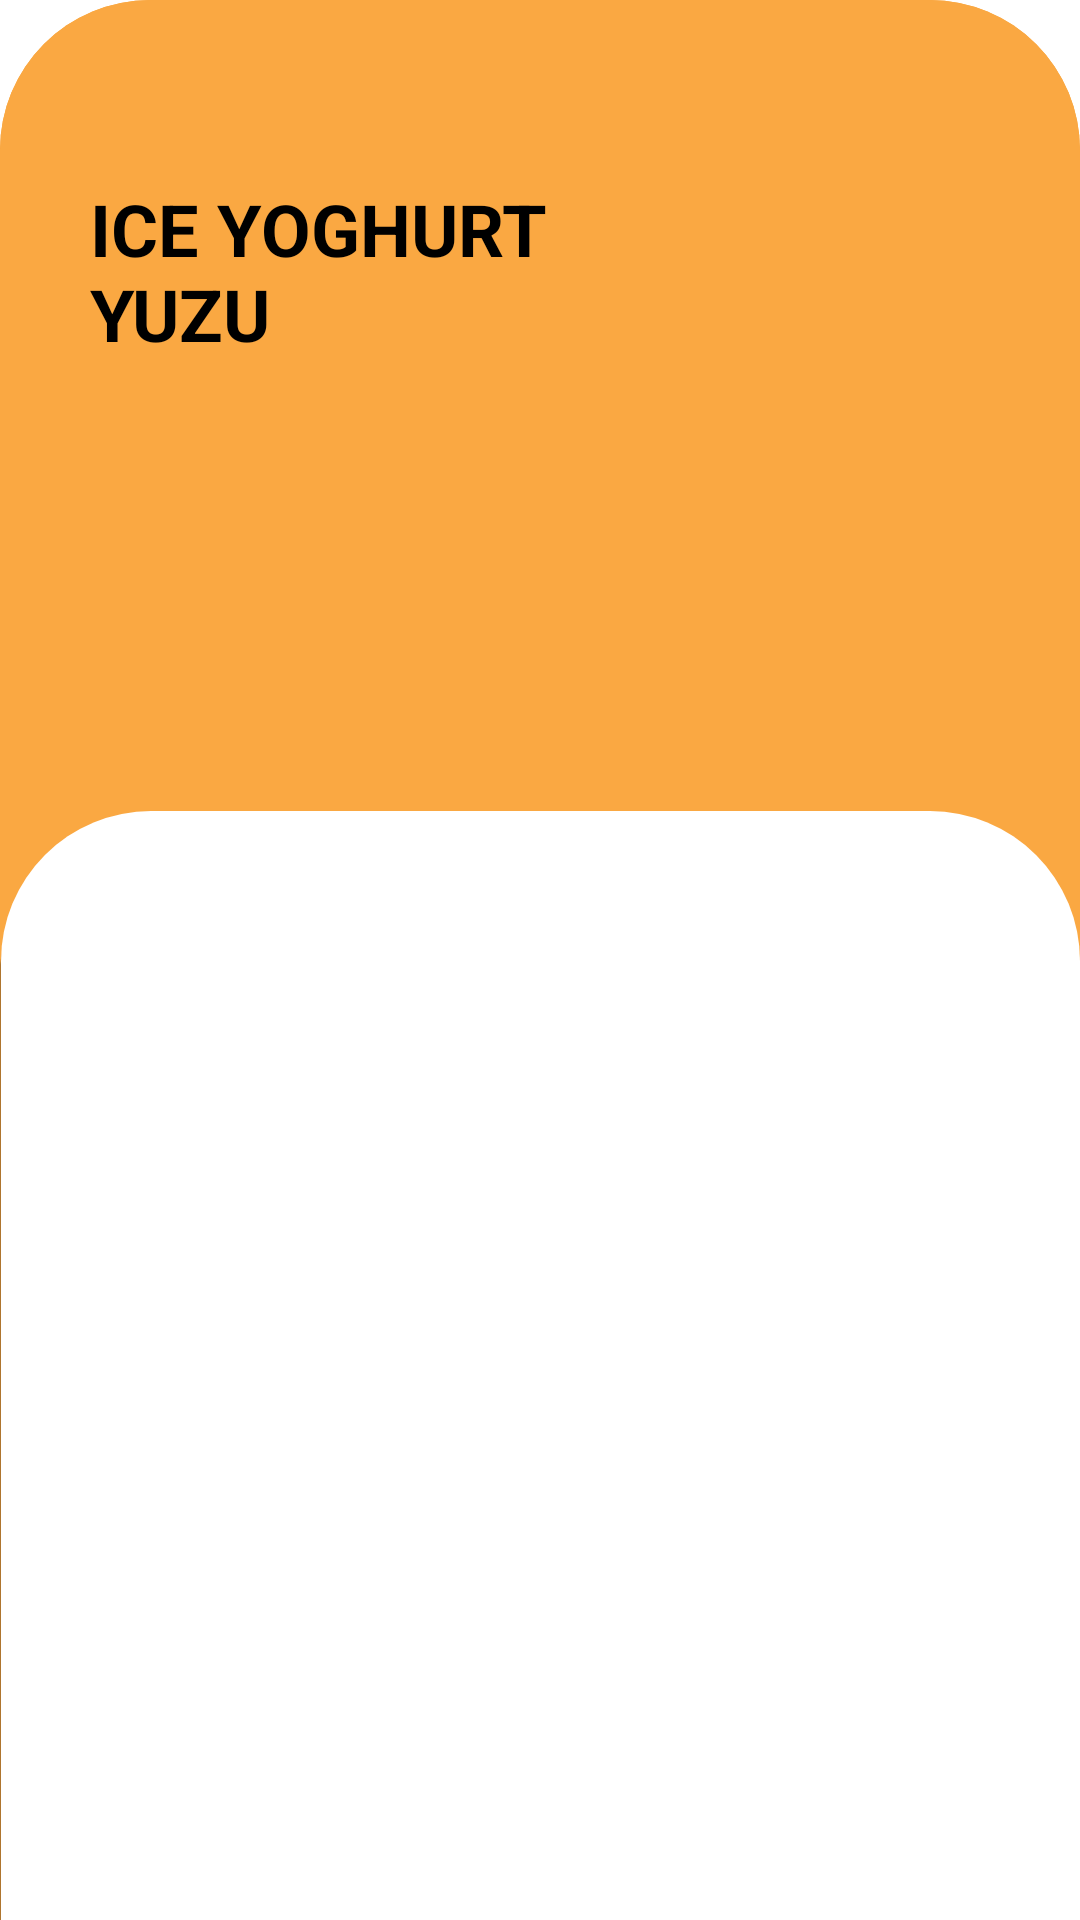

Write the Android layout XML for this screen, with the resource values it uses.
<!-- AndroidManifest.xml: application theme Theme.UAS -->
<!-- res/layout/bottom_sheet_layout.xml -->
<?xml version="1.0" encoding="utf-8"?>
<LinearLayout xmlns:android="http://schemas.android.com/apk/res/android"
    xmlns:app="http://schemas.android.com/apk/res-auto"
    xmlns:tools="http://schemas.android.com/tools"
    android:id="@+id/main"
    android:layout_width="match_parent"
    android:layout_height="match_parent"
    android:background="@drawable/square_rounded_yellow_2"
    android:orientation="vertical"
    android:paddingTop="20dp">
    <TextView
        android:layout_width="200dp"
        android:layout_height="wrap_content"
        android:layout_marginTop="40dp"
        android:layout_marginBottom="-60dp"
        android:layout_marginHorizontal="30dp"
        android:id="@+id/produkName"
        android:textColor="@color/text"
        android:text="ICE YOGHURT YUZU"
        android:textSize="24dp"
        android:textStyle="bold"/>
    <TextView
        android:layout_width="wrap_content"
        android:layout_height="wrap_content"
        android:visibility="invisible"
        android:id="@+id/priceR"
        android:layout_marginTop="70dp"
        android:layout_marginBottom="-100dp"
        android:layout_marginHorizontal="30dp"
        android:padding="10dp"
        android:background="@drawable/square_rounded_4"
        android:textColor="@color/black"
        android:text="R/25K"
        android:textSize="18sp"
        android:textStyle="bold"/>
    <TextView
        android:layout_width="wrap_content"
        android:layout_height="wrap_content"
        android:visibility="invisible"
        android:id="@+id/priceL"
        android:layout_marginTop="110dp"
        android:layout_marginBottom="-10dp"
        android:layout_marginHorizontal="30dp"
        android:padding="10dp"
        android:background="@drawable/square_rounded_4"
        android:textColor="@color/black"
        android:text="L/25K"
        android:textSize="18sp"
        android:textStyle="bold"/>


    <RelativeLayout
        android:layout_width="match_parent"
        android:layout_height="match_parent">

        <LinearLayout
            android:layout_width="match_parent"
            android:layout_height="match_parent"
            android:layout_marginLeft="-1dp"
            android:layout_marginTop="50dp"
            android:background="@drawable/square_rounded_2"
            android:orientation="vertical"
            android:paddingHorizontal="40dp"
            android:paddingTop="40dp">

            <TextView
                android:layout_width="match_parent"
                android:layout_height="wrap_content"
                android:layout_marginTop="180dp"
                android:id="@+id/produkDesk"
                android:justificationMode="inter_word"
                android:text=""
                android:textAlignment="viewStart"
                android:textColor="@color/text"
                android:textSize="16dp" />
        </LinearLayout>

        <ImageView
            android:layout_width="200dp"
            android:layout_height="350dp"
            android:id="@+id/produkImage"
            android:layout_marginLeft="140dp"
            android:layout_marginTop="-100dp" />
    </RelativeLayout>


</LinearLayout>
<!-- resources referenced by this layout -->
<resources>
  <color name="black">#FF000000</color>
  <color name="text">#000000</color>
  <!-- drawable square_rounded_2 (drawable) -->
  <?xml version="1.0" encoding="utf-8"?>
  <layer-list xmlns:android="http://schemas.android.com/apk/res/android">
      
      <item>
          <shape>
              <solid android:color="#4D000000"/> 
              <corners
                  android:topLeftRadius="60dp"
                  android:topRightRadius="60dp"
                  android:bottomRightRadius="0dp"
                  android:bottomLeftRadius="0dp"/>
              <padding
                  android:left="1dp"
                  android:top="0dp"/>
          </shape>
      </item>
  
      
      <item>
          <shape android:shape="rectangle">
              <corners
                  android:topLeftRadius="50dp"
                  android:topRightRadius="50dp"
                  android:bottomRightRadius="0dp"
                  android:bottomLeftRadius="0dp" />
              <solid android:color="@color/background" />
          </shape>
      </item>
  </layer-list>
  <!-- drawable square_rounded_4 (drawable) -->
  <?xml version="1.0" encoding="utf-8"?>
  <layer-list xmlns:android="http://schemas.android.com/apk/res/android">
      
      <item>
          <shape>
              <solid android:color="#4D000000"/> 
              <corners
                  android:topLeftRadius="60dp"
                  android:topRightRadius="60dp"
                  android:bottomRightRadius="60dp"
                  android:bottomLeftRadius="60dp"/>
              <padding
                  android:left="1dp"
                  android:top="0dp"/>
          </shape>
      </item>
  
      
      <item>
          <shape android:shape="rectangle">
              <corners
                  android:topLeftRadius="20dp"
                  android:topRightRadius="20dp"
                  android:bottomRightRadius="20dp"
                  android:bottomLeftRadius="20dp" />
              <solid android:color="@color/white" />
          </shape>
      </item>
  </layer-list>
  <!-- drawable square_rounded_yellow_2 (drawable) -->
  <?xml version="1.0" encoding="utf-8"?>
  <layer-list xmlns:android="http://schemas.android.com/apk/res/android">
      
      <item>
          <shape>
              <solid android:color="@color/golden_yellow"/> 
              <corners
                  android:topLeftRadius="50dp"
                  android:topRightRadius="50dp"
                  android:bottomRightRadius="0dp"
                  android:bottomLeftRadius="0dp"/>
              <padding
                  android:left="0dp"
                  android:top="0dp"/>
          </shape>
      </item>
  
      
      <item>
          <shape android:shape="rectangle">
              <corners
                  android:topLeftRadius="50dp"
                  android:topRightRadius="50dp"
                  android:bottomRightRadius="0dp"
                  android:bottomLeftRadius="0dp" />
              <solid android:color="@color/golden_yellow" />
          </shape>
      </item>
  </layer-list>
  <style name="Theme.UAS" parent="Base.Theme.UAS" />
  <color name="background">#FFFFFF</color>
  <color name="white">#FFFFFFFF</color>
  <color name="golden_yellow">#FAA842</color>
  <style name="Base.Theme.UAS" parent="Theme.Material3.DayNight.NoActionBar">
          
          <item name="android:statusBarColor">@color/golden_yellow</item>
          
          <item name="android:windowActivityTransitions">true</item>
          <item name="android:fontFamily">@font/lato</item>
          
      </style>
</resources>
